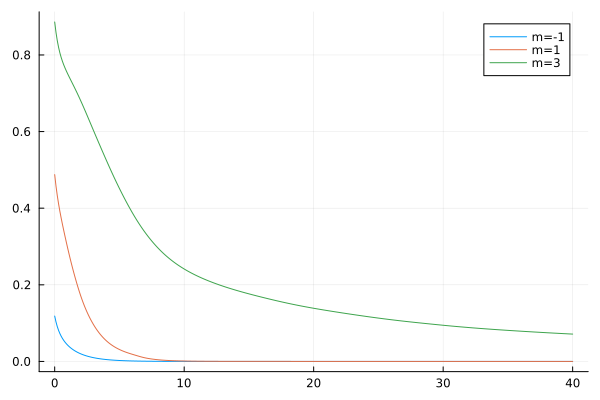

Values plotted in this chart, from the file beside it:
flowtime, s1, s2, s3
0.0, 0.1184, 0.4876, 0.886
0.1, 0.1031, 0.4579, 0.8589
0.2, 0.09094, 0.4329, 0.8373
0.3, 0.08103, 0.4113, 0.8199
0.4, 0.07282, 0.392, 0.8055
0.5, 0.06589, 0.3743, 0.7935
0.6, 0.05994, 0.3576, 0.7832
0.7, 0.05477, 0.3416, 0.774
0.8, 0.05022, 0.3261, 0.7658
0.9, 0.04617, 0.3109, 0.7582
1.0, 0.04255, 0.2961, 0.7509
1.1, 0.03928, 0.2817, 0.744
1.2, 0.03632, 0.2677, 0.7372
1.3, 0.03362, 0.2542, 0.7304
1.4, 0.03116, 0.2411, 0.7237
1.5, 0.0289, 0.2285, 0.7169
1.6, 0.02682, 0.2164, 0.71
1.7, 0.02491, 0.2046, 0.703
1.8, 0.02315, 0.1933, 0.6959
1.9, 0.02152, 0.1825, 0.6886
2.0, 0.02002, 0.1722, 0.6812
2.1, 0.01862, 0.1624, 0.6737
2.2, 0.01733, 0.1532, 0.666
2.3, 0.01613, 0.1445, 0.6582
2.4, 0.01502, 0.1363, 0.6504
2.5, 0.01399, 0.1286, 0.6425
2.6, 0.01303, 0.1213, 0.6345
2.7, 0.01214, 0.1144, 0.6265
2.8, 0.01131, 0.1079, 0.6185
2.9, 0.01054, 0.1018, 0.6105
3.0, 0.009825, 0.09595, 0.6025
3.1, 0.009158, 0.09047, 0.5946
3.2, 0.008538, 0.0853, 0.5866
3.3, 0.00796, 0.08043, 0.5787
3.4, 0.007421, 0.07585, 0.5708
3.5, 0.00692, 0.07153, 0.563
3.6, 0.006453, 0.06748, 0.5552
3.7, 0.006018, 0.06367, 0.5474
3.8, 0.005612, 0.06009, 0.5397
3.9, 0.005234, 0.05674, 0.532
4.0, 0.004882, 0.05359, 0.5243
4.1, 0.004554, 0.05064, 0.5167
4.2, 0.004248, 0.04788, 0.5091
4.3, 0.003962, 0.04529, 0.5016
4.4, 0.003696, 0.04286, 0.4942
4.5, 0.003448, 0.04058, 0.4868
4.6, 0.003217, 0.03845, 0.4796
4.7, 0.003001, 0.03644, 0.4724
4.8, 0.0028, 0.03456, 0.4653
4.9, 0.002612, 0.03279, 0.4583
5.0, 0.002437, 0.03113, 0.4515
5.1, 0.002274, 0.02956, 0.4447
5.2, 0.002122, 0.02809, 0.438
5.3, 0.00198, 0.02669, 0.4314
5.4, 0.001847, 0.02537, 0.4249
5.5, 0.001724, 0.02412, 0.4184
5.6, 0.001608, 0.02292, 0.4121
5.7, 0.001501, 0.02178, 0.4059
5.8, 0.0014, 0.02069, 0.3998
5.9, 0.001307, 0.01963, 0.3938
... 341 more rows
